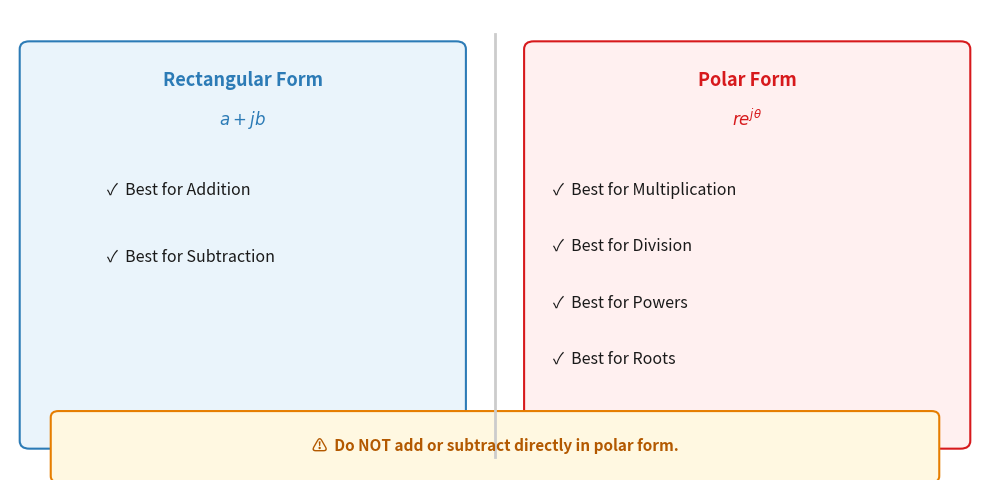

Reproduce this figure in Python. (Note: this script raises an exception after producing the figure.)
import matplotlib
matplotlib.use('Agg')
import matplotlib.pyplot as plt
import matplotlib.patches as mpatches

fig, ax = plt.subplots(figsize=(10, 5))
ax.set_xlim(0, 10)
ax.set_ylim(0, 6)
ax.axis('off')
fig.patch.set_facecolor('white')

# Divider line
ax.axvline(x=5, color='#cccccc', linewidth=2, ymin=0.05, ymax=0.95)

# Left column background
left_bg = mpatches.FancyBboxPatch((0.2, 0.5), 4.4, 5.0,
    boxstyle='round,pad=0.1', linewidth=1.5,
    edgecolor='#2c7bb6', facecolor='#eaf4fb')
ax.add_patch(left_bg)

# Right column background
right_bg = mpatches.FancyBboxPatch((5.4, 0.5), 4.4, 5.0,
    boxstyle='round,pad=0.1', linewidth=1.5,
    edgecolor='#d7191c', facecolor='#fff0f0')
ax.add_patch(right_bg)

# Left column title
ax.text(2.4, 5.1, 'Rectangular Form', fontsize=13, fontweight='bold',
        ha='center', va='center', color='#2c7bb6')
ax.text(2.4, 4.6, r'$a + jb$', fontsize=12, ha='center', va='center', color='#2c7bb6')

# Left column bullets
left_bullets = [
    u'\u2713  Best for Addition',
    u'\u2713  Best for Subtraction',
]
for i, bullet in enumerate(left_bullets):
    ax.text(1.0, 3.7 - i * 0.85, bullet, fontsize=11.5,
            ha='left', va='center', color='#1a1a1a')

# Right column title
ax.text(7.6, 5.1, 'Polar Form', fontsize=13, fontweight='bold',
        ha='center', va='center', color='#d7191c')
ax.text(7.6, 4.6, r'$re^{j\theta}$', fontsize=12, ha='center', va='center', color='#d7191c')

# Right column bullets
right_bullets = [
    u'\u2713  Best for Multiplication',
    u'\u2713  Best for Division',
    u'\u2713  Best for Powers',
    u'\u2713  Best for Roots',
]
for i, bullet in enumerate(right_bullets):
    ax.text(5.6, 3.7 - i * 0.72, bullet, fontsize=11.5,
            ha='left', va='center', color='#1a1a1a')

# Warning box at bottom
warn_bg = mpatches.FancyBboxPatch((0.5, 0.05), 9.0, 0.75,
    boxstyle='round,pad=0.08', linewidth=1.5,
    edgecolor='#e67e00', facecolor='#fff8e1')
ax.add_patch(warn_bg)
ax.text(5.0, 0.43, u'\u26a0  Do NOT add or subtract directly in polar form.',
        fontsize=11, ha='center', va='center', color='#b35900', fontweight='bold')

plt.tight_layout()
plt.savefig(r"/Users/chenghaoxiang/.openclaw/workspace/tutor-openclaw-ui/generated/fig-1777185505722-9zmgyjoc.png", dpi=150, bbox_inches="tight")
